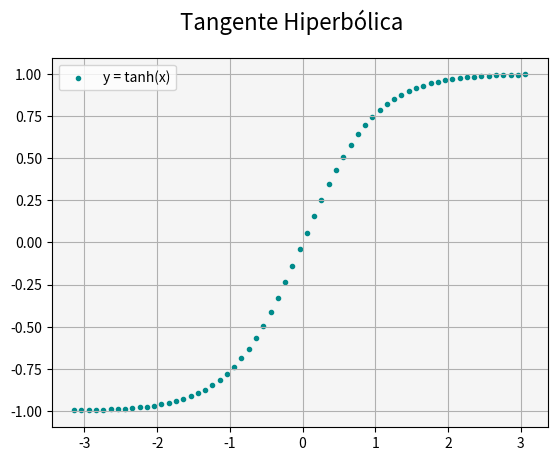

Reproduce this figure in Python.
# Matplotlib [Python]
# Ejercicios de práctica

# Autor: Inove Coding School
# Version: 2.0

# IMPORTANTE: NO borrar los comentarios
# que aparecen en verde con el hashtag "#"

# Ejercicios de matplotlib
import numpy as np
import matplotlib.pyplot as plt


if __name__ == '__main__':
    print("Bienvenidos a otra clase de Inove con Python")
    print("Scatter Plot")

    # NOTA: aproveche los ejemplos "scatter_plot" de clase

    # Se desea graficar la función tanh para el siguiente
    # intervalor de valores de "X"
    x = np.arange(-np.pi, np.pi, 0.1)

    # Función y = tanh(x) --> tangente hiperbólica
    y = np.tanh(x)

    # Alumno: Graficar la función utilizando "scatter"
    # utilizando "x" e "y" ya disponible

    # Colocar la leyenda y el label con el nombre de la función

    # Elegir un marker a elección

    # Crear acá su gráfico

    fig = plt.figure()
    fig.suptitle('Tangente Hiperbólica', fontsize=16)    # colocamos el titulo
    ax1 = fig.add_subplot()

    ax1.scatter(x, y, marker='.', label= 'y = tanh(x)', c='darkcyan') # grafica de puntos difernecias con "plot"
    ax1.set_facecolor('whitesmoke')
    ax1.grid('solid')
    ax1.legend()                    # mostramos la leyenda
    plt.show()                      # mostramos el grafico

    print("terminamos")
